Run: headless pygame with SDL's dummy video driver; simulated clock (each Clock.tick advances the game by its frame time, no real sleeping); random seed 0; keys injected as events and as key.get_pressed() state; no mouse input; restart key SPACE tapped at the start of phases 3 and 4.
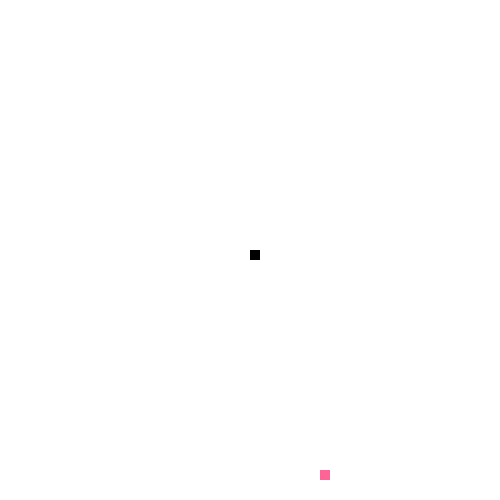
Frame 1 of 4 · flips 1–60 · no input
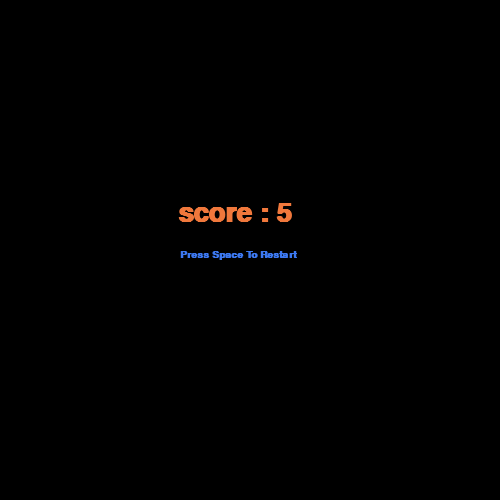
Frame 2 of 4 · flips 61–180 · tapped SPACE, RETURN · held RIGHT (→), D
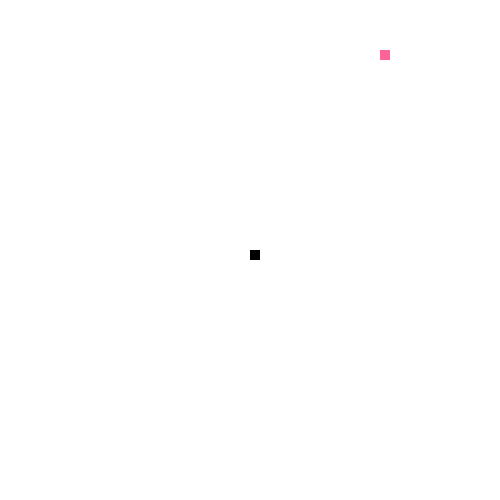
Frame 3 of 4 · flips 181–300 · tapped SPACE · held DOWN (↓), S
Frame 4 of 4 · flips 301–420 · tapped SPACE · held LEFT (←), A, UP (↑), W · screen same as frame 2, image omitted

The pygame program that drew these frames:

import pygame
import sys
from pygame.locals import QUIT,KEYDOWN,K_RIGHT,K_LEFT,K_DOWN,K_UP,K_SPACE,K_ESCAPE
import random
xm,ym=0,0
sx,sy=250,250
screen=0
clock=pygame.time.Clock()
FPS=5
randx=(int(random.randrange(0,500))*10)%500
randy=(int(random.randrange(0,500))*10)%500
slen=1
body = [(sx, sy)]



def quit():
    pygame.quit()
    sys.exit(0)


def game(events):
    global screen,sx,sy,randx,randy,slen,xm,ym,FPS,score,body
    if sx<0 or sx>500 or sy<0 or sy>500:
                    screen.fill((0,0,0))
                    style=pygame.font.SysFont(None,40,True)
                    style1=pygame.font.SysFont(None,15,True)
                    txt=style.render(" score : "+str(FPS*slen),True,(240,120,60))
                    txtr=style1.render("press space to restart ".title(),True,(60,120,240))
                    screen.blit(txt,(170,200))
                    screen.blit(txtr,(180,250))
                    pygame.display.flip()   
                    pygame.display.update()
                    return 0
    for event in events:
            print((sx,sy),(randx,randy))
            # screen.fill((255,255,255))
            # pygame.display.update()
            if event.type==QUIT:
                quit()
            elif event.type==KEYDOWN:
                if event.key==K_RIGHT:
                    xm=10
                    ym=0
                    # sx=sx+10
                elif event.key==K_LEFT:
                    xm=-10
                    ym=0
                    # sx=sx-10
                elif event.key==K_DOWN:
                    xm=0
                    ym=10
                    # sy=sy+10
                elif event.key==K_UP:
                    xm=0
                    ym=-10
                    # sy=sy-10
    sx=sx+xm
    sy=sy+ym
    body.insert(0, (sx, sy))
    if len(body) > slen:
        body.pop()
   
    screen.fill((255,255,255))
    pygame.draw.rect(screen,(255,100,150),(randx,randy,10,10))
    if (sx==randx and sy==randy):
                    slen=slen+1
                    FPS=FPS+1
                    randx=(int(random.randrange(0,500))*10)%500
                    randy=(int(random.randrange(0,500))*10)%500
    for x,y in body:
        pygame.draw.rect(screen,(0,0,0),(x,y,10,10))
    pygame.display.update()
    clock.tick(FPS)
        
def restart_game():
    global sx, sy, randx, randy, slen, xm, ym, FPS,body
    sx, sy = 250, 250
    randx = (int(random.randrange(0, 500)) * 10) % 500
    randy = (int(random.randrange(0, 500)) * 10) % 500
    slen = 1
    xm, ym = 0, 0
    FPS = 5
    body = [(250, 250)]

def main():
    global screen,ran
    pygame.init()
    window=pygame.display.set_mode((500,500))
    pygame.display.set_caption('snake game') 
    screen=pygame.display.get_surface()
    pygame.display.update()
    rtn=None
    while True:
        rtn=game(pygame.event.get())
        if rtn!=None:
            for event in pygame.event.get():
                print(event)
                if event.type==QUIT:
                    quit()
                elif event.type==KEYDOWN:
                    if event.key==K_SPACE:
                          restart_game()
                    elif event.key==K_ESCAPE:
                          quit()
              

main()
